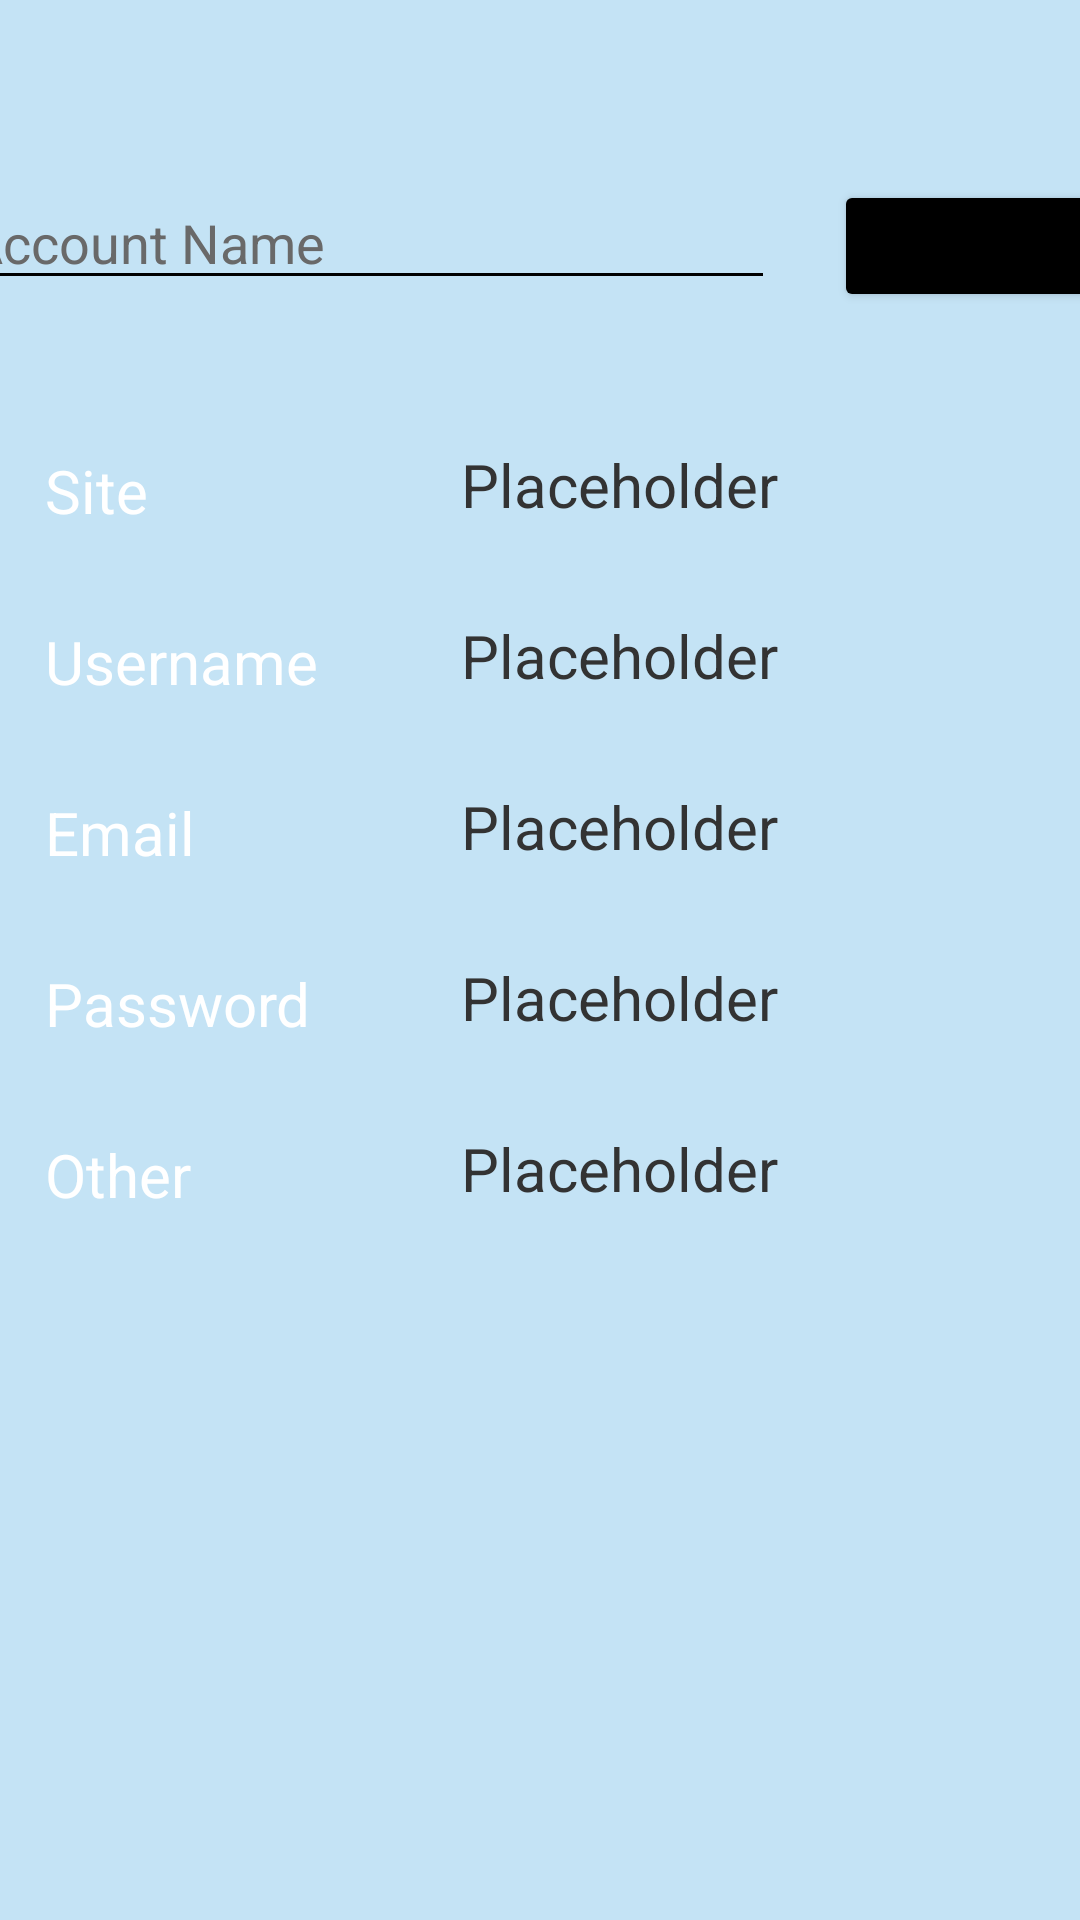

Layout XML and referenced resources for this Android screen:
<!-- AndroidManifest.xml: application theme Theme.PasswordManager -->
<!-- res/layout/activity_vault.xml -->
<?xml version="1.0" encoding="utf-8"?>
<androidx.constraintlayout.widget.ConstraintLayout xmlns:android="http://schemas.android.com/apk/res/android"
    xmlns:app="http://schemas.android.com/apk/res-auto"
    xmlns:tools="http://schemas.android.com/tools"
    android:layout_width="match_parent"
    android:layout_height="match_parent"
    android:background="@color/secondaryBlue"
    tools:context=".VaultActivity">

    <EditText
        android:id="@+id/searchAccount"
        android:layout_width="273dp"
        android:layout_height="40dp"
        android:layout_marginStart="16dp"
        android:layout_marginTop="60dp"
        android:layout_marginEnd="5dp"
        android:ems="10"
        android:hint="@string/accountName"
        android:inputType="text"
        app:layout_constraintEnd_toStartOf="@+id/button"
        app:layout_constraintStart_toStartOf="parent"
        app:layout_constraintTop_toTopOf="parent" />

    <Button
        android:id="@+id/button"
        android:layout_width="98dp"
        android:layout_height="44dp"
        android:layout_marginStart="15dp"
        android:layout_marginTop="60dp"
        android:layout_marginEnd="15dp"
        android:onClick="searchOnClick"
        android:text="@string/search"
        app:layout_constraintEnd_toEndOf="parent"
        app:layout_constraintHorizontal_bias="1.0"
        app:layout_constraintStart_toEndOf="@+id/searchAccount"
        app:layout_constraintTop_toTopOf="parent" />

    <androidx.recyclerview.widget.RecyclerView
        android:id="@+id/allAccounts"
        android:layout_width="413dp"
        android:layout_height="0dp"
        android:layout_marginStart="10dp"
        android:layout_marginTop="125dp"
        android:layout_marginBottom="8dp"
        app:layout_constraintBottom_toBottomOf="parent"
        app:layout_constraintEnd_toEndOf="parent"
        app:layout_constraintStart_toStartOf="parent"
        app:layout_constraintTop_toBottomOf="@+id/otherLabel" />

    <TextView
        android:id="@+id/siteLabel"
        android:layout_width="wrap_content"
        android:layout_height="wrap_content"
        android:layout_marginStart="15dp"
        android:layout_marginTop="50dp"
        android:text="@string/site"
        android:theme="@style/vaultLabels"
        app:layout_constraintStart_toStartOf="parent"
        app:layout_constraintTop_toBottomOf="@+id/searchAccount" />

    <TextView
        android:id="@+id/usernameLabel"
        android:layout_width="wrap_content"
        android:layout_height="wrap_content"
        android:layout_marginStart="15dp"
        android:layout_marginTop="30dp"
        android:text="@string/username"
        android:theme="@style/vaultLabels"
        app:layout_constraintStart_toStartOf="parent"
        app:layout_constraintTop_toBottomOf="@+id/siteLabel" />

    <TextView
        android:id="@+id/emailLabel"
        android:layout_width="wrap_content"
        android:layout_height="wrap_content"
        android:layout_marginStart="15dp"
        android:layout_marginTop="30dp"
        android:text="@string/email"
        android:theme="@style/vaultLabels"
        app:layout_constraintStart_toStartOf="parent"
        app:layout_constraintTop_toBottomOf="@+id/usernameLabel" />

    <TextView
        android:id="@+id/password"
        android:layout_width="wrap_content"
        android:layout_height="wrap_content"
        android:layout_marginStart="15dp"
        android:layout_marginTop="30dp"
        android:text="@string/password"
        android:theme="@style/vaultLabels"
        app:layout_constraintStart_toStartOf="parent"
        app:layout_constraintTop_toBottomOf="@+id/emailLabel" />

    <TextView
        android:id="@+id/otherLabel"
        android:layout_width="wrap_content"
        android:layout_height="wrap_content"
        android:layout_marginStart="15dp"
        android:layout_marginTop="30dp"
        android:text="@string/other"
        android:theme="@style/vaultLabels"
        app:layout_constraintStart_toStartOf="parent"
        app:layout_constraintTop_toBottomOf="@+id/password" />

    <TextView
        android:id="@+id/siteDisplay"
        android:layout_width="wrap_content"
        android:layout_height="wrap_content"
        android:layout_marginTop="48dp"
        android:maxWidth="250dp"
        android:text="@string/placeholder"
        android:theme="@style/vaultValues"
        app:layout_constraintStart_toStartOf="@+id/usernameDisplay"
        app:layout_constraintTop_toBottomOf="@+id/searchAccount"
        android:onClick="displayValueOnClick"/>

    <TextView
        android:id="@+id/usernameDisplay"
        android:layout_width="wrap_content"
        android:layout_height="wrap_content"
        android:layout_marginTop="30dp"
        android:maxWidth="250dp"
        android:text="@string/placeholder"
        android:theme="@style/vaultValues"
        app:layout_constraintStart_toStartOf="@+id/emailDisplay"
        app:layout_constraintTop_toBottomOf="@+id/siteDisplay"
        android:onClick="displayValueOnClick"/>

    <TextView
        android:id="@+id/emailDisplay"
        android:layout_width="wrap_content"
        android:layout_height="wrap_content"
        android:layout_marginTop="30dp"
        android:maxWidth="250dp"
        android:text="@string/placeholder"
        android:theme="@style/vaultValues"
        app:layout_constraintStart_toStartOf="@+id/passwordDisplay"
        app:layout_constraintTop_toBottomOf="@+id/usernameDisplay"
        android:onClick="displayValueOnClick"/>

    <TextView
        android:id="@+id/passwordDisplay"
        android:layout_width="wrap_content"
        android:layout_height="wrap_content"
        android:layout_marginTop="30dp"
        android:maxWidth="250dp"
        android:text="@string/placeholder"
        android:theme="@style/vaultValues"
        app:layout_constraintStart_toStartOf="@+id/otherDisplay"
        app:layout_constraintTop_toBottomOf="@+id/emailDisplay"
        android:onClick="displayValueOnClick"/>

    <TextView
        android:id="@+id/otherDisplay"
        android:layout_width="wrap_content"
        android:layout_height="wrap_content"
        android:layout_marginStart="90dp"
        android:layout_marginTop="30dp"
        android:maxWidth="250dp"
        android:text="@string/placeholder"
        android:theme="@style/vaultValues"
        app:layout_constraintStart_toEndOf="@+id/otherLabel"
        app:layout_constraintTop_toBottomOf="@+id/passwordDisplay" />

</androidx.constraintlayout.widget.ConstraintLayout>
<!-- resources referenced by this layout -->
<resources>
  <color name="secondaryBlue">#C4E3F5</color>
  <string name="accountName">Account Name</string>
  <string name="email">Email</string>
  <string name="other">Other</string>
  <string name="password">Password</string>
  <string name="placeholder">Placeholder</string>
  <string name="search">Search</string>
  <string name="site">Site</string>
  <string name="username">Username</string>
  <style name="vaultLabels">
          <item name="android:textColor">@color/white</item>
          <item name="android:textSize">20sp</item>
  
      </style>
  <style name="vaultValues">
          <item name="android:textColor">@color/darkGrey</item>
          <item name="android:textSize">20sp</item>
      </style>
  <style name="Theme.PasswordManager" parent="Base.Theme.PasswordManager" />
  <color name="white">#FFFFFFFF</color>
  <color name="darkGrey">#333333</color>
  <style name="Base.Theme.PasswordManager" parent="Theme.Material3.DayNight.NoActionBar">
          
          
          <item name="colorPrimary">@color/splashScreenBlue</item>
          <item name="android:textColorPrimary">@color/black</item>
          <item name="android:textColorHint">@color/disabledBtn</item>
  
          <item name="backgroundTint">@color/black</item>
  
      </style>
  <color name="splashScreenBlue">#FF64B4DD</color>
  <color name="black">#FF000000</color>
  <color name="disabledBtn">#696969</color>
</resources>
